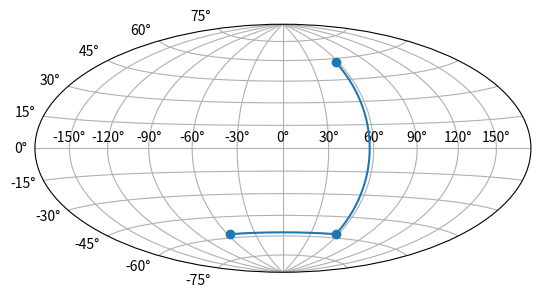

Write the Python code that produced this figure.
import matplotlib
from matplotlib.axes import Axes
from matplotlib.patches import Circle, Rectangle, Polygon
from matplotlib.path import Path
from matplotlib.ticker import NullLocator, Formatter, FixedLocator
from matplotlib.transforms import Affine2D, BboxTransformTo, Transform
from matplotlib.projections import register_projection
import matplotlib.spines as mspines
import matplotlib.axis as maxis
import numpy as np

rcParams = matplotlib.rcParams

# This example projection class is rather long, but it is designed to
# illustrate many features, not all of which will be used every time.
# It is also common to factor out a lot of these methods into common
# code used by a number of projections with similar characteristics
# (see geo.py).


class GeoAxes(Axes):
    """
    An abstract base class for geographic projections
    """
    class ThetaFormatter(Formatter):
        """
        Used to format the theta tick labels.  Converts the native
        unit of radians into degrees and adds a degree symbol.
        """
        def __init__(self, round_to=1.0):
            self._round_to = round_to

        def __call__(self, x, pos=None):
            degrees = round(np.rad2deg(x) / self._round_to) * self._round_to
            return f"{degrees:0.0f}\N{DEGREE SIGN}"

    RESOLUTION = 75

    def _init_axis(self):
        self.xaxis = maxis.XAxis(self)
        self.yaxis = maxis.YAxis(self)
        # Do not register xaxis or yaxis with spines -- as done in
        # Axes._init_axis() -- until GeoAxes.xaxis.clear() works.
        # self.spines['geo'].register_axis(self.yaxis)
        self._update_transScale()

    def cla(self):
        super().cla()

        self.set_longitude_grid(30)
        self.set_latitude_grid(15)
        #self.set_longitude_grid_ends(75)
        self.xaxis.set_minor_locator(NullLocator())
        self.yaxis.set_minor_locator(NullLocator())
        self.xaxis.set_ticks_position('none')
        self.yaxis.set_ticks_position('none')
        self.yaxis.set_tick_params(label1On=True)
        # Why do we need to turn on yaxis tick labels, but
        # xaxis tick labels are already on?

        self.grid(rcParams['axes.grid'])

        Axes.set_xlim(self, -np.pi, np.pi)
        Axes.set_ylim(self, -np.pi / 2.0, np.pi / 2.0)

    def _set_lim_and_transforms(self):
        # A (possibly non-linear) projection on the (already scaled) data

        # There are three important coordinate spaces going on here:
        #
        # 1. Data space: The space of the data itself
        #
        # 2. Axes space: The unit rectangle (0, 0) to (1, 1)
        #    covering the entire plot area.
        #
        # 3. Display space: The coordinates of the resulting image,
        #    often in pixels or dpi/inch.

        # This function makes heavy use of the Transform classes in
        # ``lib/matplotlib/transforms.py.`` For more information, see
        # the inline documentation there.

        # The goal of the first two transformations is to get from the
        # data space (in this case longitude and latitude) to axes
        # space.  It is separated into a non-affine and affine part so
        # that the non-affine part does not have to be recomputed when
        # a simple affine change to the figure has been made (such as
        # resizing the window or changing the dpi).

        # 1) The core transformation from data space into
        # rectilinear space defined in the HammerTransform class.
        self.transProjection = self._get_core_transform(self.RESOLUTION)

        # 2) The above has an output range that is not in the unit
        # rectangle, so scale and translate it so it fits correctly
        # within the axes.  The peculiar calculations of xscale and
        # yscale are specific to a Aitoff-Hammer projection, so don't
        # worry about them too much.
        self.transAffine = self._get_affine_transform()

        # 3) This is the transformation from axes space to display
        # space.
        self.transAxes = BboxTransformTo(self.bbox)

        # Now put these 3 transforms together -- from data all the way
        # to display coordinates.  Using the '+' operator, these
        # transforms will be applied "in order".  The transforms are
        # automatically simplified, if possible, by the underlying
        # transformation framework.
        self.transData = \
            self.transProjection + \
            self.transAffine + \
            self.transAxes

        # The main data transformation is set up.  Now deal with
        # gridlines and tick labels.

        # Longitude gridlines and ticklabels.  The input to these
        # transforms are in display space in x and axes space in y.
        # Therefore, the input values will be in range (-xmin, 0),
        # (xmax, 1).  The goal of these transforms is to go from that
        # space to display space.  The tick labels will be offset 4
        # pixels from the equator.
        self._xaxis_pretransform = \
            Affine2D() \
            .scale(1.0, self._longitude_cap * 2.0) \
            .translate(0.0, -self._longitude_cap)
        self._xaxis_transform = \
            self._xaxis_pretransform + \
            self.transData
        self._xaxis_text1_transform = \
            Affine2D().scale(1.0, 0.0) + \
            self.transData + \
            Affine2D().translate(0.0, 4.0)
        self._xaxis_text2_transform = \
            Affine2D().scale(1.0, 0.0) + \
            self.transData + \
            Affine2D().translate(0.0, -4.0)

        # Now set up the transforms for the latitude ticks.  The input to
        # these transforms are in axes space in x and display space in
        # y.  Therefore, the input values will be in range (0, -ymin),
        # (1, ymax).  The goal of these transforms is to go from that
        # space to display space.  The tick labels will be offset 4
        # pixels from the edge of the axes ellipse.
        yaxis_stretch = Affine2D().scale(np.pi*2, 1).translate(-np.pi, 0)
        yaxis_space = Affine2D().scale(1.0, 1.1)
        self._yaxis_transform = \
            yaxis_stretch + \
            self.transData
        yaxis_text_base = \
            yaxis_stretch + \
            self.transProjection + \
            (yaxis_space +
             self.transAffine +
             self.transAxes)
        self._yaxis_text1_transform = \
            yaxis_text_base + \
            Affine2D().translate(-8.0, 0.0)
        self._yaxis_text2_transform = \
            yaxis_text_base + \
            Affine2D().translate(8.0, 0.0)

    def _get_affine_transform(self):
        transform = self._get_core_transform(1)
        xscale, _ = transform.transform((np.pi, 0))
        _, yscale = transform.transform((0, np.pi/2))
        return Affine2D() \
            .scale(0.5 / xscale, 0.5 / yscale) \
            .translate(0.5, 0.5)

    def get_xaxis_transform(self, which='grid'):
        """
        Override this method to provide a transformation for the
        x-axis tick labels.

        Returns a tuple of the form (transform, valign, halign)
        """
        if which not in ['tick1', 'tick2', 'grid']:
            raise ValueError(
                "'which' must be one of 'tick1', 'tick2', or 'grid'")
        return self._xaxis_transform

    def get_xaxis_text1_transform(self, pad):
        return self._xaxis_text1_transform, 'bottom', 'center'

    def get_xaxis_text2_transform(self, pad):
        """
        Override this method to provide a transformation for the
        secondary x-axis tick labels.

        Returns a tuple of the form (transform, valign, halign)
        """
        return self._xaxis_text2_transform, 'top', 'center'

    def get_yaxis_transform(self, which='grid'):
        """
        Override this method to provide a transformation for the
        y-axis grid and ticks.
        """
        if which not in ['tick1', 'tick2', 'grid']:
            raise ValueError(
                "'which' must be one of 'tick1', 'tick2', or 'grid'")
        return self._yaxis_transform

    def get_yaxis_text1_transform(self, pad):
        """
        Override this method to provide a transformation for the
        y-axis tick labels.

        Returns a tuple of the form (transform, valign, halign)
        """
        return self._yaxis_text1_transform, 'center', 'right'

    def get_yaxis_text2_transform(self, pad):
        """
        Override this method to provide a transformation for the
        secondary y-axis tick labels.

        Returns a tuple of the form (transform, valign, halign)
        """
        return self._yaxis_text2_transform, 'center', 'left'

    def _gen_axes_patch(self):
        """
        Override this method to define the shape that is used for the
        background of the plot.  It should be a subclass of Patch.

        In this case, it is a Circle (that may be warped by the axes
        transform into an ellipse).  Any data and gridlines will be
        clipped to this shape.
        """
        return Circle((0.5, 0.5), 0.5)

    def _gen_axes_spines(self):
        return {'geo': mspines.Spine.circular_spine(self, (0.5, 0.5), 0.5)}

    def set_yscale(self, *args, **kwargs):
        if args[0] != 'linear':
            raise NotImplementedError

    # Prevent the user from applying scales to one or both of the
    # axes.  In this particular case, scaling the axes wouldn't make
    # sense, so we don't allow it.
    set_xscale = set_yscale

    # Prevent the user from changing the axes limits.  In our case, we
    # want to display the whole sphere all the time, so we override
    # set_xlim and set_ylim to ignore any input.  This also applies to
    # interactive panning and zooming in the GUI interfaces.
    def set_xlim(self, *args, **kwargs):
        raise TypeError("Changing axes limits of a geographic projection is "
                        "not supported.  Please consider using Cartopy.")

    set_ylim = set_xlim

    def format_coord(self, lon, lat):
        """
        Override this method to change how the values are displayed in
        the status bar.

        In this case, we want them to be displayed in degrees N/S/E/W.
        """
        lon, lat = np.rad2deg([lon, lat])
        if lat >= 0.0:
            ns = 'N'
        else:
            ns = 'S'
        if lon >= 0.0:
            ew = 'E'
        else:
            ew = 'W'
        return ('%f\N{DEGREE SIGN}%s, %f\N{DEGREE SIGN}%s'
                % (abs(lat), ns, abs(lon), ew))

    def set_longitude_grid(self, degrees):
        """
        Set the number of degrees between each longitude grid.

        This is an example method that is specific to this projection
        class -- it provides a more convenient interface to set the
        ticking than set_xticks would.
        """
        # Skip -180 and 180, which are the fixed limits.
        grid = np.arange(-180 + degrees, 180, degrees)
        self.xaxis.set_major_locator(FixedLocator(np.deg2rad(grid)))
        self.xaxis.set_major_formatter(self.ThetaFormatter(degrees))

    def set_latitude_grid(self, degrees):
        """
        Set the number of degrees between each longitude grid.

        This is an example method that is specific to this projection
        class -- it provides a more convenient interface than
        set_yticks would.
        """
        # Skip -90 and 90, which are the fixed limits.
        grid = np.arange(-90 + degrees, 90, degrees)
        self.yaxis.set_major_locator(FixedLocator(np.deg2rad(grid)))
        self.yaxis.set_major_formatter(self.ThetaFormatter(degrees))

    def set_longitude_grid_ends(self, degrees):
        """
        Set the latitude(s) at which to stop drawing the longitude grids.

        Often, in geographic projections, you wouldn't want to draw
        longitude gridlines near the poles.  This allows the user to
        specify the degree at which to stop drawing longitude grids.

        This is an example method that is specific to this projection
        class -- it provides an interface to something that has no
        analogy in the base Axes class.
        """
        self._longitude_cap = np.deg2rad(degrees)
        self._xaxis_pretransform \
            .clear() \
            .scale(1.0, self._longitude_cap * 2.0) \
            .translate(0.0, -self._longitude_cap)

    def get_data_ratio(self):
        """
        Return the aspect ratio of the data itself.

        This method should be overridden by any Axes that have a
        fixed data ratio.
        """
        return 1.0

    # Interactive panning and zooming is not supported with this projection,
    # so we override all of the following methods to disable it.
    def can_zoom(self):
        """
        Return whether this axes supports the zoom box button functionality.

        This axes object does not support interactive zoom box.
        """
        return False

    def can_pan(self):
        """
        Return whether this axes supports the pan/zoom button functionality.

        This axes object does not support interactive pan/zoom.
        """
        return False

    def start_pan(self, x, y, button):
        pass

    def end_pan(self):
        pass

    def drag_pan(self, button, key, x, y):
        pass


class HammerAxes(GeoAxes):
    """
    A custom class for the Aitoff-Hammer projection, an equal-area map
    projection.

    https://en.wikipedia.org/wiki/Hammer_projection
    """

    # The projection must specify a name. This will be used by the
    # user to select the projection,
    # i.e. ``subplot(projection='custom_hammer')``.
    name = 'custom_hammer'

    class HammerTransform(Transform):
        """The base Hammer transform."""
        input_dims = output_dims = 2

        def __init__(self, resolution):
            """
            Create a new Hammer transform.  Resolution is the number of steps
            to interpolate between each input line segment to approximate its
            path in curved Hammer space.
            """
            Transform.__init__(self)
            self._resolution = resolution

        def transform_non_affine(self, ll):
            longitude, latitude = ll.T

            # Pre-compute some values
            half_long = longitude / 2
            cos_latitude = np.cos(latitude)
            sqrt2 = np.sqrt(2)

            alpha = np.sqrt(1 + cos_latitude * np.cos(half_long))
            x = (2 * sqrt2) * (cos_latitude * np.sin(half_long)) / alpha
            y = (sqrt2 * np.sin(latitude)) / alpha
            return np.column_stack([x, y])

        def transform_path_non_affine(self, path):
            # vertices = path.vertices
            ipath = path.interpolated(self._resolution)
            return Path(self.transform(ipath.vertices), ipath.codes)

        def inverted(self):
            return HammerAxes.InvertedHammerTransform(self._resolution)

    class InvertedHammerTransform(Transform):
        input_dims = output_dims = 2

        def __init__(self, resolution):
            Transform.__init__(self)
            self._resolution = resolution

        def transform_non_affine(self, xy):
            x, y = xy.T
            z = np.sqrt(1 - (x / 4) ** 2 - (y / 2) ** 2)
            longitude = 2 * np.arctan((z * x) / (2 * (2 * z ** 2 - 1)))
            latitude = np.arcsin(y*z)
            return np.column_stack([longitude, latitude])

        def inverted(self):
            return HammerAxes.HammerTransform(self._resolution)

    def __init__(self, *args, **kwargs):
        self._longitude_cap = np.pi / 2.0
        super().__init__(*args, **kwargs)
        self.set_aspect(0.5, adjustable='box', anchor='C')
        self.cla()

    def _get_core_transform(self, resolution):
        return self.HammerTransform(resolution)


# Now register the projection with Matplotlib so the user can select it.
register_projection(HammerAxes)


from matplotlib.projections.geo import HammerAxes
import matplotlib.projections as mprojections
from matplotlib.axes import Axes
from matplotlib.patches import Wedge
import matplotlib.spines as mspines
class LowerHammerAxes(HammerAxes):
    name = 'lower_hammer'
    def cla(self):
        HammerAxes.cla(self)
        Axes.set_xlim(self, -np.pi, np.pi)
        Axes.set_ylim(self, -np.pi / 2.0, 0)

    def _gen_axes_patch(self):
        return Wedge((0.5, 0.5), 0.5, 180, 360)

    def _gen_axes_spines(self):
        path = Wedge((0, 0), 1.0, 180, 360).get_path()
        spine = mspines.Spine(self, 'circle', path)
        spine.set_patch_circle((0.5, 0.5), 0.5)
        return {'wedge':spine}

mprojections.register_projection(LowerHammerAxes)



if __name__ == '__main__':
    import matplotlib.pyplot as plt

    fig, ax = plt.subplots(subplot_kw={'projection': 'custom_hammer'})
    ax.plot([-1, 1, 1], [-1, -1, 1], "o-")
    ax.grid()

    plt.show()
